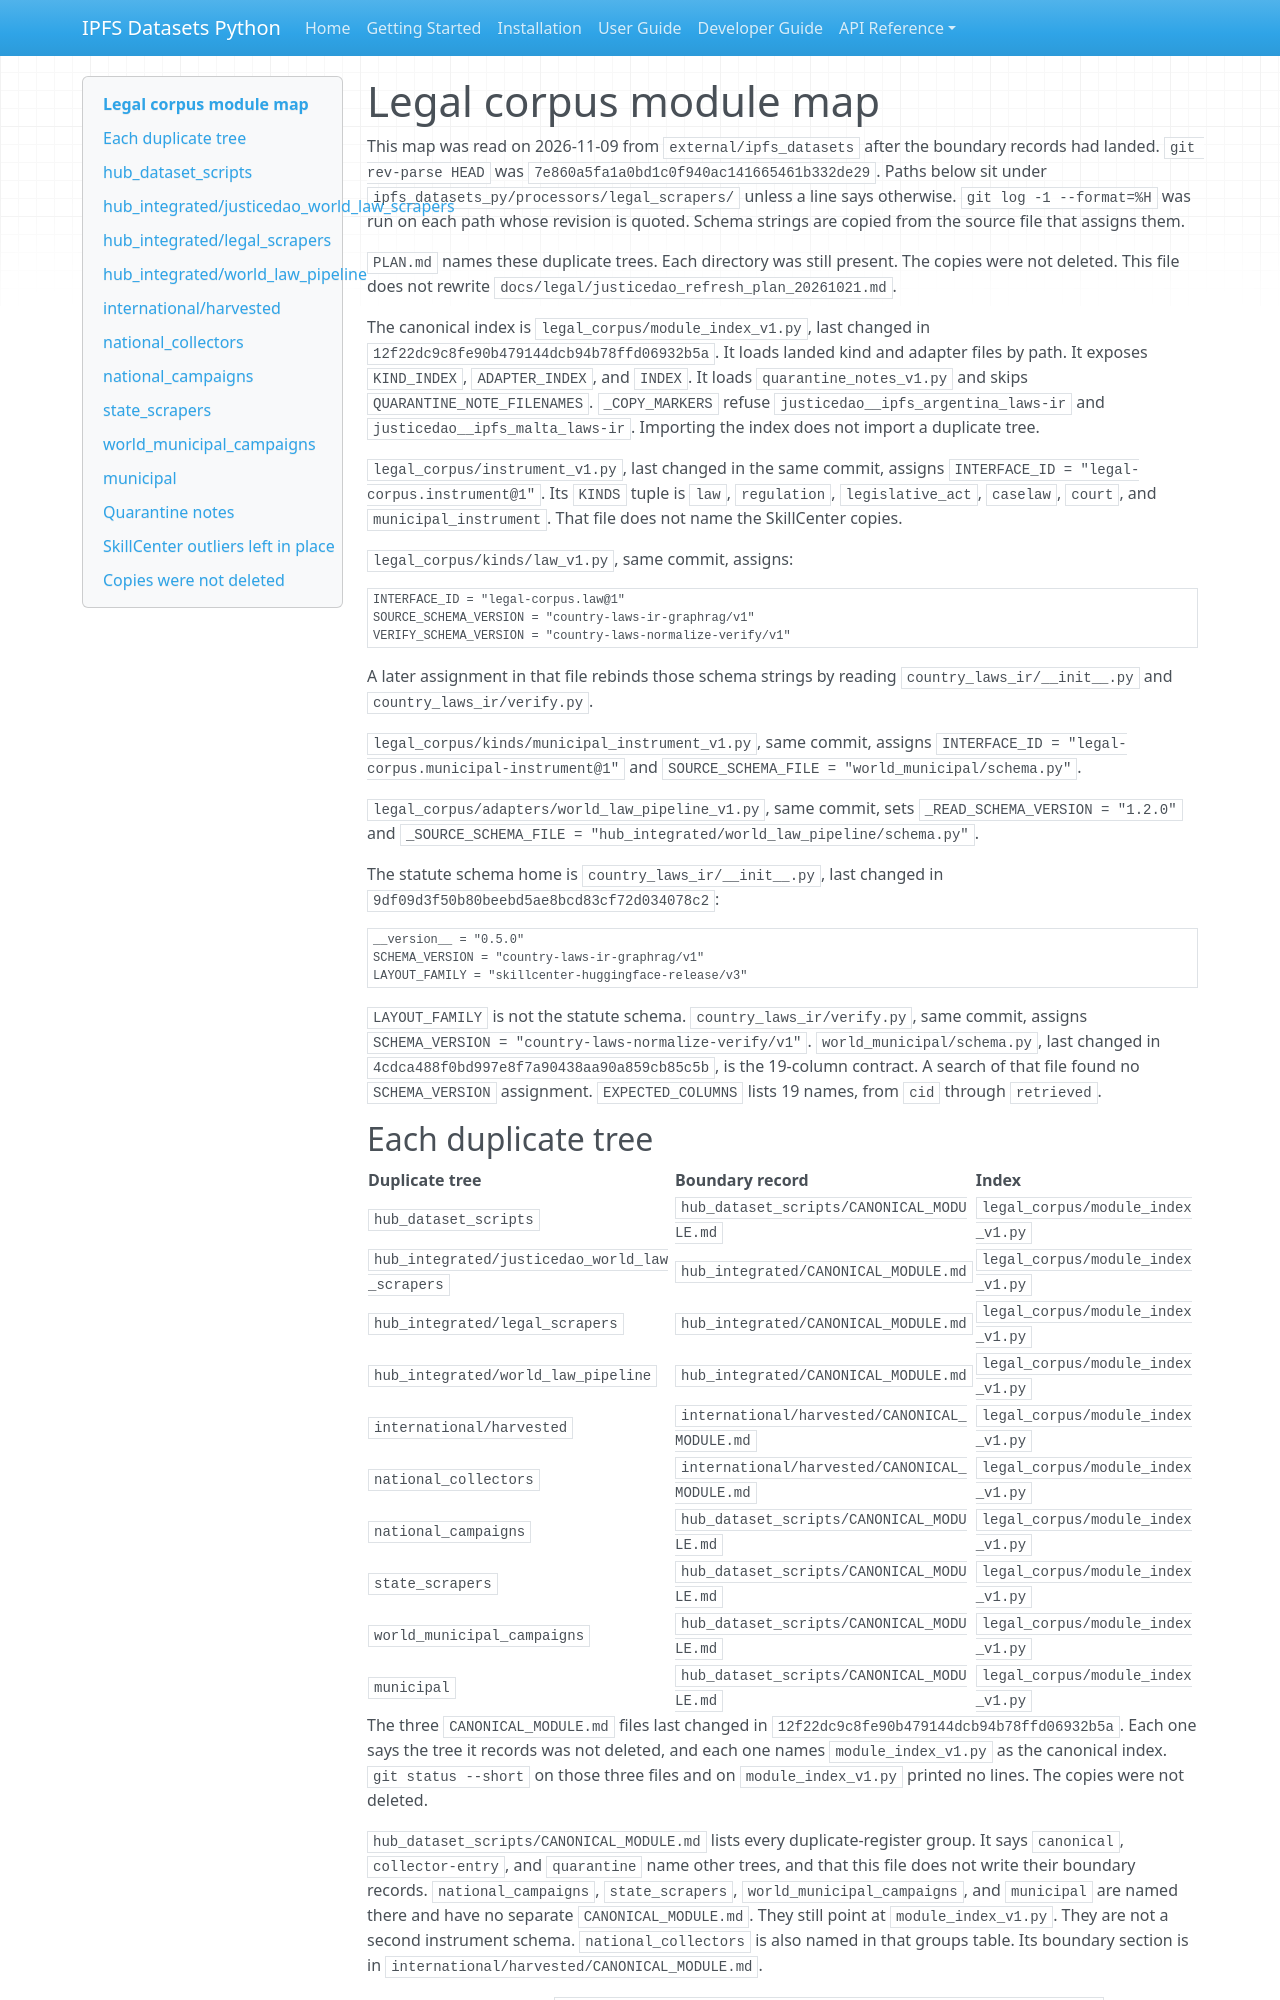

repository: endomorphosis/ipfs_datasets_py · page: legal/legal_corpus_module_map/index.html · generator: mkdocs

# Legal corpus module map

This map was read on 2026-11-09 from `external/ipfs_datasets` after the boundary records had landed. `git rev-parse HEAD` was `7e860a5fa1a0bd1c0f940ac141665461b332de29`. Paths below sit under `ipfs_datasets_py/processors/legal_scrapers/` unless a line says otherwise. `git log -1 --format=%H` was run on each path whose revision is quoted. Schema strings are copied from the source file that assigns them.

`PLAN.md` names these duplicate trees. Each directory was still present. The copies were not deleted. This file does not rewrite `docs/legal/justicedao_refresh_plan_20261021.md`.

The canonical index is `legal_corpus/module_index_v1.py`, last changed in `12f22dc9c8fe90b479144dcb94b78ffd06932b5a`. It loads landed kind and adapter files by path. It exposes `KIND_INDEX`, `ADAPTER_INDEX`, and `INDEX`. It loads `quarantine_notes_v1.py` and skips `QUARANTINE_NOTE_FILENAMES`. `_COPY_MARKERS` refuse `justicedao__ipfs_argentina_laws-ir` and `justicedao__ipfs_malta_laws-ir`. Importing the index does not import a duplicate tree.

`legal_corpus/instrument_v1.py`, last changed in the same commit, assigns `INTERFACE_ID = "legal-corpus.instrument@1"`. Its `KINDS` tuple is `law`, `regulation`, `legislative_act`, `caselaw`, `court`, and `municipal_instrument`. That file does not name the SkillCenter copies.

`legal_corpus/kinds/law_v1.py`, same commit, assigns:

```python
INTERFACE_ID = "legal-corpus.law@1"
SOURCE_SCHEMA_VERSION = "country-laws-ir-graphrag/v1"
VERIFY_SCHEMA_VERSION = "country-laws-normalize-verify/v1"
```

A later assignment in that file rebinds those schema strings by reading `country_laws_ir/__init__.py` and `country_laws_ir/verify.py`.

`legal_corpus/kinds/municipal_instrument_v1.py`, same commit, assigns `INTERFACE_ID = "legal-corpus.municipal-instrument@1"` and `SOURCE_SCHEMA_FILE = "world_municipal/schema.py"`.

`legal_corpus/adapters/world_law_pipeline_v1.py`, same commit, sets `_READ_SCHEMA_VERSION = "1.2.0"` and `_SOURCE_SCHEMA_FILE = "hub_integrated/world_law_pipeline/schema.py"`.

The statute schema home is `country_laws_ir/__init__.py`, last changed in `9df09d3f50b80beebd5ae8bcd83cf72d034078c2`:

```python
__version__ = "0.5.0"
SCHEMA_VERSION = "country-laws-ir-graphrag/v1"
LAYOUT_FAMILY = "skillcenter-huggingface-release/v3"
```

`LAYOUT_FAMILY` is not the statute schema. `country_laws_ir/verify.py`, same commit, assigns `SCHEMA_VERSION = "country-laws-normalize-verify/v1"`. `world_municipal/schema.py`, last changed in `4cdca488f0bd997e8f7a90438aa90a859cb85c5b`, is the 19-column contract. A search of that file found no `SCHEMA_VERSION` assignment. `EXPECTED_COLUMNS` lists 19 names, from `cid` through `retrieved`.
